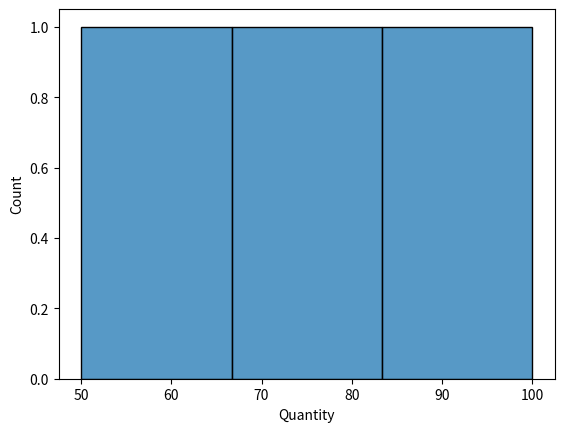

Reproduce this figure in Python.
import matplotlib.pyplot as plt
import pandas as pd
import seaborn as sns

data = {
    'Product': ['A', 'B', 'C'],
    'Price': [10.5, 20.0, 25.25],
    'Quantity': [100, 50, 75]
}
df = pd.DataFrame(data)
print(df)

sns.histplot(df['Quantity'])
plt.show()